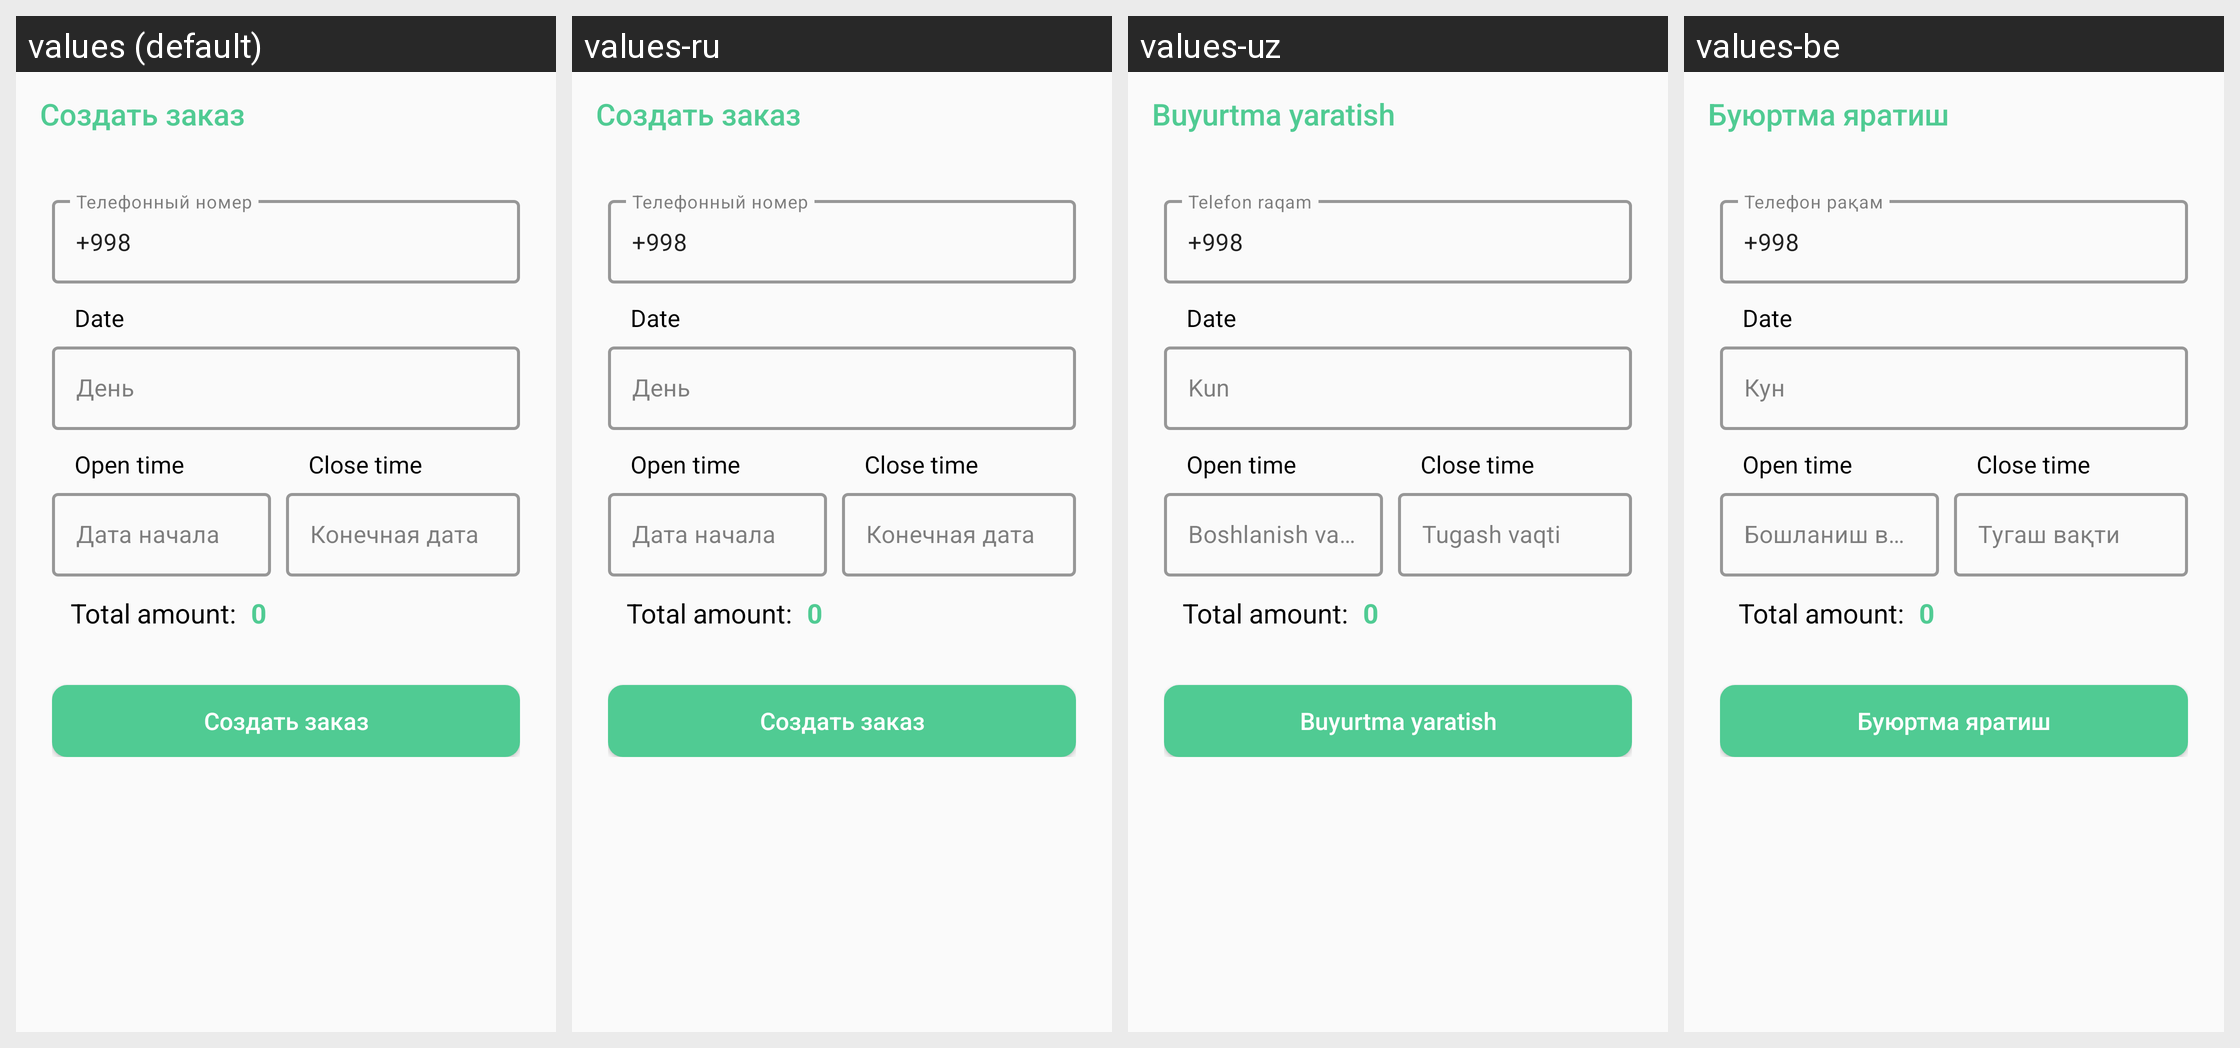

Locale-by-locale string values for the Android screen shown in this grid:
Android screen res/layout/fragment_user_order.xml rendered under 4 locales, left to right: values (default), values-ru, values-uz, values-be. Device: Nexus 5 (rendered at 1080×1920; each locale shown at half size, 540×960, under a caption strip naming it); theme Theme.Stadion.
Strings drawn on this screen, with the default value and each locale's value (text and hints the layout hard-codes, and strings that could not be matched under every locale, appear in the picture but are not listed):

createOrder
  values: Создать заказ
  values-ru: Создать заказ
  values-uz: Buyurtma yaratish
  values-be: Буюртма яратиш

phone_number
  values: Телефонный номер
  values-ru: Телефонный номер
  values-uz: Telefon raqam
  values-be: Телефон рақам

day
  values: День
  values-ru: День
  values-uz: Kun
  values-be: Кун

start_date
  values: Дата начала
  values-ru: Дата начала
  values-uz: Boshlanish vaqti
  values-be: Бошланиш вақти

end_date
  values: Конечная дата
  values-ru: Конечная дата
  values-uz: Tugash vaqti
  values-be: Тугаш вақти
